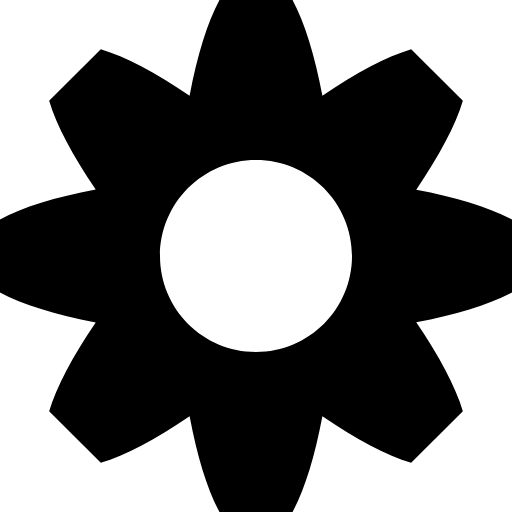
t = 0.00 s
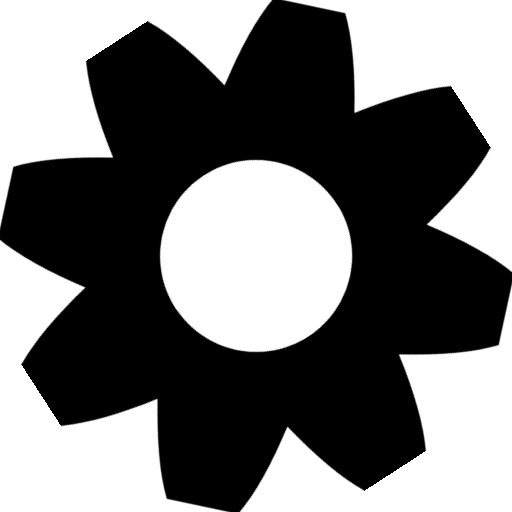
t = 0.63 s
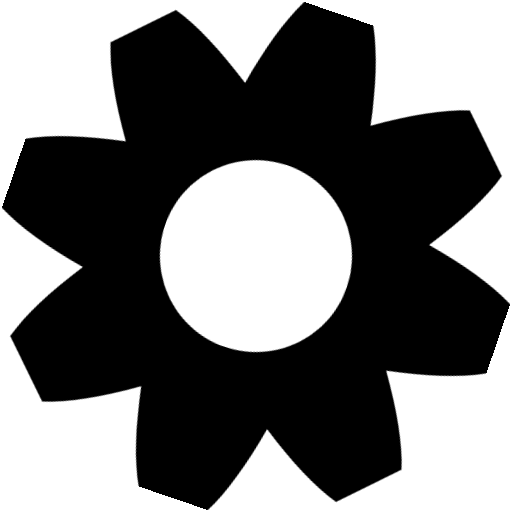
t = 1.25 s
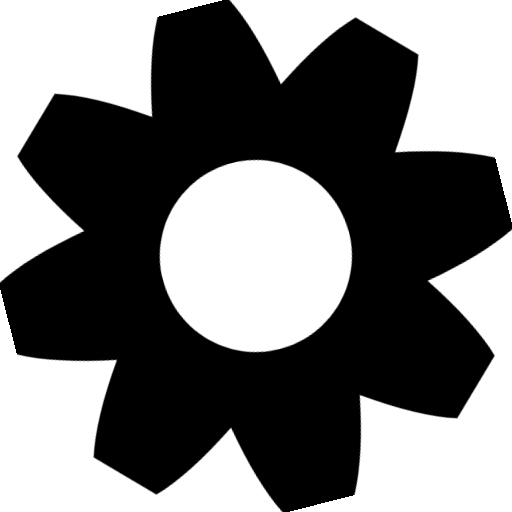
t = 1.88 s

The animated SVG that drew these frames (rendered in a browser with its animation timeline set to each time). Animation: 1 CSS @keyframes rule; one cycle of 2.50 s, repeats indefinitely.

<?xml version="1.0" encoding="utf-8"?><!--Generator: Adobe Illustrator 16.0.0, SVG Export Plug-In . SVG Version: 6.00 Build 0)--><!DOCTYPE svg PUBLIC "-//W3C//DTD SVG 1.1//EN" "http://www.w3.org/Graphics/SVG/1.1/DTD/svg11.dtd"><svg version="1.1" id="cog24" xmlns="http://www.w3.org/2000/svg" xmlns:xlink="http://www.w3.org/1999/xlink" x="0px" y="0px" viewBox="0 0 96 96" enable-background="new 0 0 96 96" xml:space="preserve"><style>.spinning-cog4435 {
			animation: spinning-cog4435 2.5s infinite ease;
			transform-origin: 50% 50%;
			/* Ensures the cog rotates around its center */
		}

		@keyframes spinning-cog4435 {
			0% {
				transform: rotate(0deg);
			}

			100% {
				transform: rotate(360deg);
			}
		}</style><g class="spinning-cog4435"><path fill="currentColor" d="M96,41.148c-4.207-2.26-10.415-4.182-17.951-5.593c4.338-6.336,7.371-12.088,8.737-16.652l-9.689-9.688
		c-4.563,1.364-10.314,4.398-16.649,8.735C59.035,10.404,57.113,4.192,54.852,0H41.148c-2.262,4.192-4.184,10.404-5.596,17.95
		c-6.335-4.338-12.086-7.371-16.649-8.735l-9.688,9.688c1.365,4.563,4.398,10.314,8.735,16.649C10.404,36.965,4.192,38.887,0,41.148
		v13.703c4.192,2.262,10.403,4.184,17.95,5.596c-4.338,6.335-7.37,12.086-8.735,16.649l9.688,9.689
		c4.563-1.366,10.314-4.399,16.649-8.736c1.412,7.546,3.334,13.758,5.596,17.95h13.703c2.262-4.193,4.184-10.405,5.596-17.953
		c6.328,4.331,12.076,7.362,16.649,8.739l9.689-9.689c-1.377-4.574-4.409-10.322-8.741-16.651
		c7.539-1.412,13.747-3.333,17.955-5.594V41.148z M48,66c-9.941,0-18-8.059-18-18s8.059-18,18-18s18,8.059,18,18S57.941,66,48,66z"/></g></svg>
